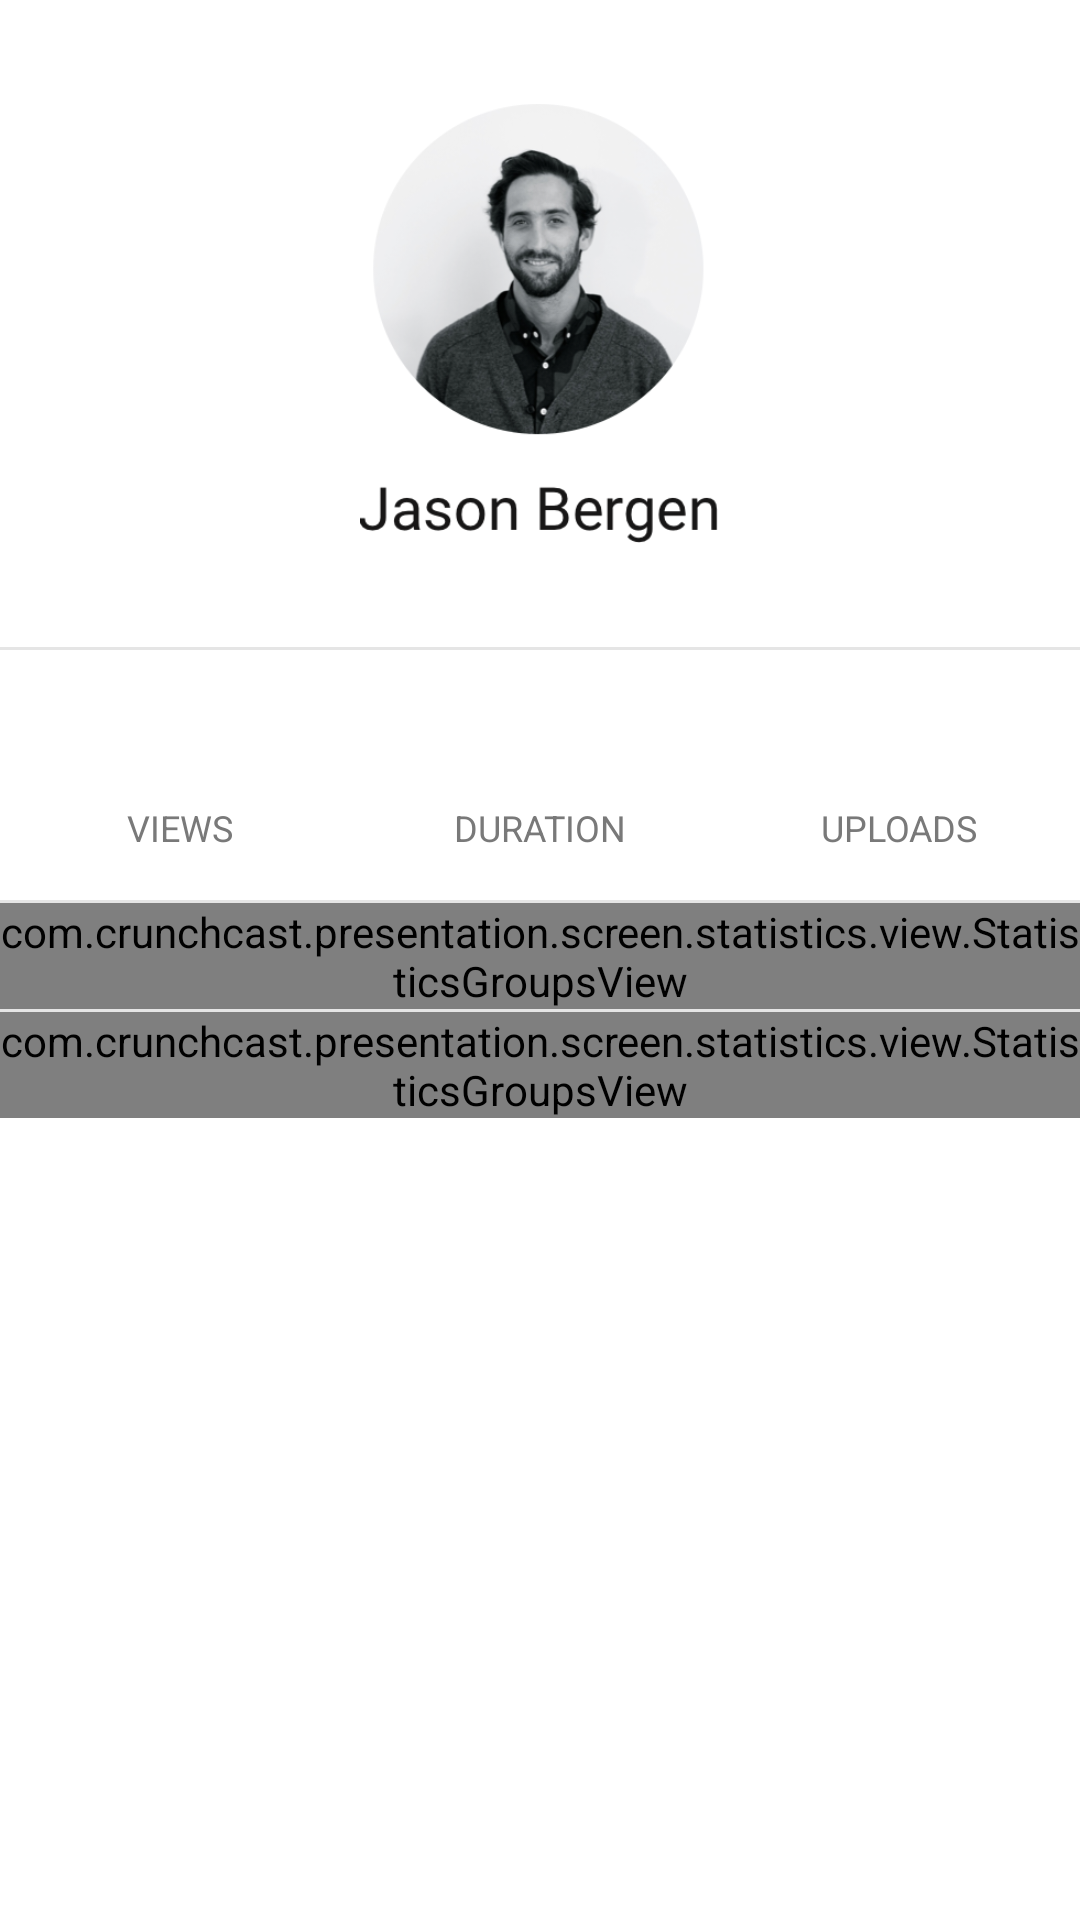

Produce the Android XML layout that renders to this screen, including the resource entries it uses.
<!-- AndroidManifest.xml: application theme AppTheme -->
<!-- res/layout/activity_statistics.xml -->
<?xml version="1.0" encoding="utf-8"?>
<FrameLayout
	xmlns:android="http://schemas.android.com/apk/res/android"
	xmlns:app="http://schemas.android.com/apk/res-auto"
	xmlns:tools="http://schemas.android.com/tools"
	android:id="@+id/activity_statistics"
	android:layout_width="match_parent"
	android:layout_height="match_parent"
	android:background="#fff"
	tools:context="com.crunchcast.presentation.screen.statistics.view.StatisticsActivity">

	<ScrollView
		android:id="@+id/content"
		android:layout_width="match_parent"
		android:layout_height="wrap_content">

		<LinearLayout
			android:layout_width="match_parent"
			android:layout_height="wrap_content"
			android:gravity="center_horizontal"
			android:orientation="vertical">

			<ImageView
				android:layout_width="120dp"
				android:layout_height="wrap_content"
				android:layout_margin="@dimen/one_point"
				android:src="@drawable/profile"/>

			<include
				layout="@layout/layout_divider"/>

			<LinearLayout
				android:layout_width="match_parent"
				android:layout_height="wrap_content"
				android:layout_marginBottom="@dimen/one_point"
				android:layout_marginTop="@dimen/one_point">

				<LinearLayout
					style="@style/StatisticsTopSection"
					android:layout_width="0dp"
					android:layout_height="wrap_content"
					android:layout_weight="1"
					android:orientation="vertical">

					<TextView
						android:id="@+id/views"
						style="@style/StatisticsTopSectionText"
						android:layout_width="wrap_content"
						android:layout_height="wrap_content"/>

					<TextView
						style="@style/StatisticsTopSectionHeader"
						android:layout_width="wrap_content"
						android:layout_height="wrap_content"
						android:text="@string/statistics_views"/>

				</LinearLayout>

				<LinearLayout
					style="@style/StatisticsTopSection"
					android:layout_width="0dp"
					android:layout_height="wrap_content"
					android:layout_weight="1"
					android:orientation="vertical">

					<TextView
						android:id="@+id/duration"
						style="@style/StatisticsTopSectionText"
						android:layout_width="wrap_content"
						android:layout_height="wrap_content"/>

					<TextView
						style="@style/StatisticsTopSectionHeader"
						android:layout_width="wrap_content"
						android:layout_height="wrap_content"
						android:text="@string/statistics_duration"/>

				</LinearLayout>

				<LinearLayout
					style="@style/StatisticsTopSection"
					android:layout_width="0dp"
					android:layout_height="wrap_content"
					android:layout_weight="1"
					android:orientation="vertical">

					<TextView
						android:id="@+id/uploads"
						style="@style/StatisticsTopSectionText"
						android:layout_width="wrap_content"
						android:layout_height="wrap_content"/>

					<TextView
						style="@style/StatisticsTopSectionHeader"
						android:layout_width="wrap_content"
						android:layout_height="wrap_content"
						android:text="@string/statistics_uploads"/>

				</LinearLayout>

			</LinearLayout>

			<include
				layout="@layout/layout_divider"/>

			<com.crunchcast.presentation.screen.statistics.view.StatisticsGroupsView
				android:id="@+id/savings_group"
				android:layout_width="match_parent"
				android:layout_height="wrap_content"
				app:headerText="@string/statistics_savings"/>

			<include
				layout="@layout/layout_divider"/>

			<com.crunchcast.presentation.screen.statistics.view.StatisticsGroupsView
				android:id="@+id/usage_group"
				android:layout_width="match_parent"
				android:layout_height="wrap_content"
				app:headerText="@string/statistics_usage"/>

		</LinearLayout>

	</ScrollView>

	<ProgressBar
		android:id="@+id/progress"
		android:layout_width="wrap_content"
		android:layout_height="wrap_content"
		android:layout_gravity="center"
		android:indeterminate="true"/>

</FrameLayout>
<!-- res/layout/layout_divider.xml (included above) -->
<?xml version="1.0" encoding="utf-8"?>
<View
	xmlns:android="http://schemas.android.com/apk/res/android"
	android:layout_width="match_parent"
	android:layout_height="1dp"
	android:background="@color/divider_color"/>
<!-- resources referenced by this layout -->
<resources>
  <color name="divider_color">#E5E5E5</color>
  <dimen name="one_point">8dp</dimen>
  <!-- drawable profile: png bitmap (drawable-xhdpi, 113492 bytes) -->
  <string name="statistics_duration">Duration</string>
  <string name="statistics_savings">Savings</string>
  <string name="statistics_uploads">Uploads</string>
  <string name="statistics_usage">Usage</string>
  <string name="statistics_views">Views</string>
  <style name="StatisticsTopSection">
  		<item name="android:padding">@dimen/one_point</item>
  		<item name="android:gravity">center_horizontal</item>
  
  	</style>
  <style name="StatisticsTopSectionHeader">
  		<item name="android:textSize">12sp</item>
  		<item name="android:textColor">@color/text_color_light</item>
  		<item name="android:textAllCaps">true</item>
  		<item name="android:layout_marginTop">@dimen/one_point</item>
  	</style>
  <style name="StatisticsTopSectionText">
  		<item name="android:textStyle">bold</item>
  		<item name="android:textSize">20sp</item>
  		<item name="android:textColor">@color/text_color</item>
  	</style>
  <style name="AppTheme" parent="Theme.AppCompat.Light.DarkActionBar">
  		
  		<item name="colorPrimary">@color/colorPrimary</item>
  		<item name="colorPrimaryDark">@color/colorPrimaryDark</item>
  		<item name="colorAccent">@color/colorAccent</item>
  	</style>
  <color name="text_color_light">#797979</color>
  <color name="text_color">#4A4A4A</color>
  <color name="colorPrimary">#32373d</color>
  <color name="colorPrimaryDark">#242424</color>
  <color name="colorAccent">#FF4081</color>
</resources>
